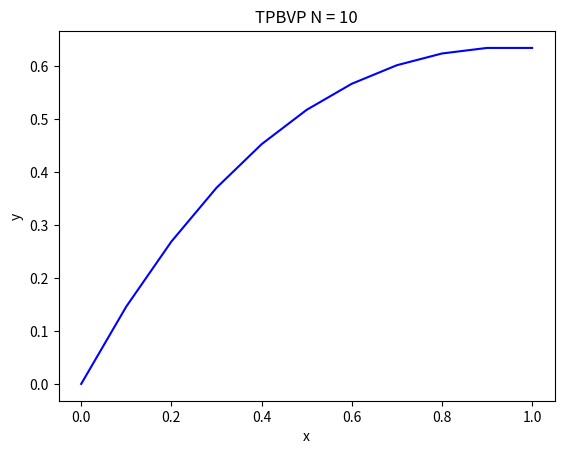

Generate this figure with matplotlib:
# Two point boundary value probmel
import matplotlib.pyplot as plt
import numpy as np
import scipy.linalg as linalg
import math
# from typing import List


def analysis(x):
    # return x * (2 - x)
    # return -2 / (1 - np.exp(-4)) * np.exp(-4 * x) - x + 2 / (1 - np.exp(-4))
    return - math.e * (np.exp(-x) - 1) - x


def main() -> None:
    N: int = 10
    h: float = 1 / N
    alpha: float = 0
    beta: float = 0
    p = np.full(N, 1, dtype='float64')
    q = np.full(N, 0, dtype='float64')
    r = np.full(N, -1, dtype='float64')

    df_eq = np.zeros((N, N), dtype='float64')
    for i in range(len(df_eq)):
        for j in range(len(df_eq)):
            if i == j:
                df_eq[i][j] = h**2 * q[i] - 2
            elif i + 1 == j:
                df_eq[i][j] = 1 + (h * p[i]) / 2
            elif i - 1 == j:
                df_eq[i][j] = 1 - (h * p[i]) / 2
    df_eq[-1][-1] = 1
    df_eq[-1][-2] = -1

    ans_vector = np.zeros(N, dtype='float64')
    for i in range(len(ans_vector)):
        if i == 0:
            ans_vector[i] = h**2 * r[i] - alpha * (1 - (h * p[i]) / 2)
        elif i == len(ans_vector)-1:
            ans_vector[i] = h * beta
        else:
            ans_vector[i] = h**2 * r[i]
    print(df_eq)
    print(ans_vector)

    lu_facotr = linalg.lu_factor(df_eq)
    y = linalg.lu_solve(lu_facotr, ans_vector)
    y = np.insert(y, 0, alpha)

    x = np.linspace(0, 1, N+1)
    xx = np.linspace(0, 1)
    # plt.plot(xx, analysis(xx), color='r')
    plt.plot(x, y, color='b')
    title: str = 'TPBVP N = %d' % N
    plt.title(title)
    plt.xlabel('x')
    plt.ylabel('y')
    plt.show()

    error1: float = np.amax(abs(y - analysis(x)))
    error2: float = abs(y[-1] - analysis(1))
    print('error1 = %.3e' % error1)
    print('error2 = %.3e' % error2)
    print('Y_N ~ %.8e' % y[-1])


if __name__ == '__main__':
    main()
